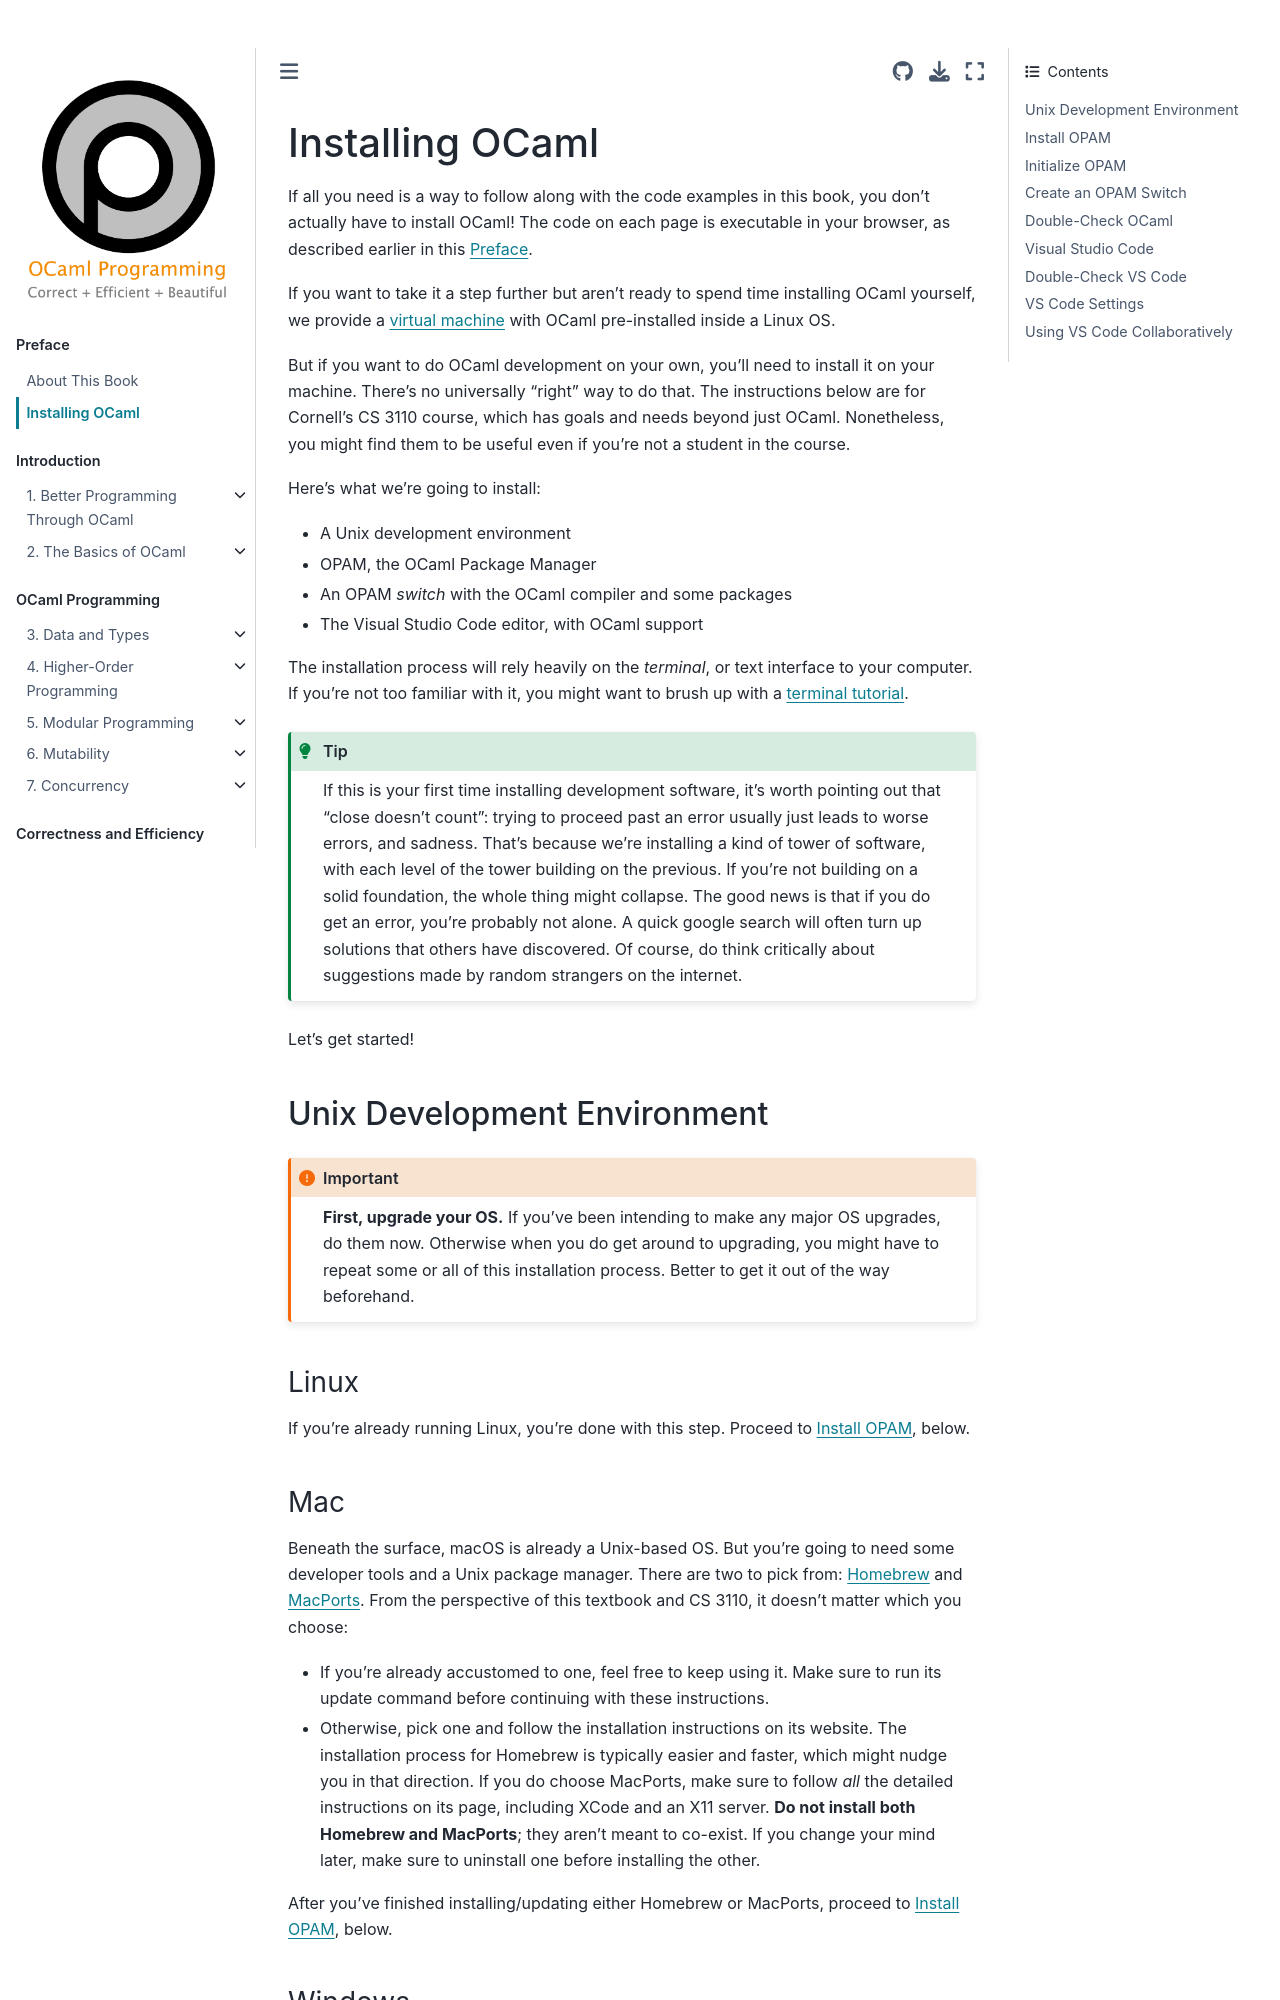

repository: cs3110/textbook · page: chapters/preface/install.html · generator: jekyll

# Installing OCaml

If all you need is a way to follow along with the code examples in this book,
you don't actually have to install OCaml! The code on each page is executable in
your browser, as described earlier in this [Preface](about).

If you want to take it a step further but aren't ready to spend time installing
OCaml yourself, we provide a [virtual machine](../appendix/vm) with OCaml
pre-installed inside a Linux OS.

But if you want to do OCaml development on your own, you'll need to install it
on your machine. There's no universally "right" way to do that. The instructions
below are for Cornell's CS 3110 course, which has goals and needs beyond just
OCaml. Nonetheless, you might find them to be useful even if you're not a
student in the course.

Here's what we're going to install:

- A Unix development environment
- OPAM, the OCaml Package Manager
- An OPAM *switch* with the OCaml compiler and some packages
- The Visual Studio Code editor, with OCaml support

The installation process will rely heavily on the *terminal*, or text interface
to your computer.  If you're not too familiar with it, you might want to
brush up with a [terminal tutorial][terminal-tutorial].

[terminal-tutorial]: https://ubuntu.com/tutorials/command-line-for-beginners

```{tip}
If this is your first time installing development software, it's worth pointing
out that "close doesn't count": trying to proceed past an error usually just
leads to worse errors, and sadness. That's because we're installing a kind of
tower of software, with each level of the tower building on the previous. If
you're not building on a solid foundation, the whole thing might collapse. The
good news is that if you do get an error, you're probably not alone. A quick
google search will often turn up solutions that others have discovered. Of
course, do think critically about suggestions made by random strangers on the
internet.
```

Let's get started!

## Unix Development Environment

```{important}
**First, upgrade your OS.** If you've been intending to make any major OS
upgrades, do them now. Otherwise when you do get around to upgrading, you might
have to repeat some or all of this installation process. Better to get it out of
the way beforehand.
```

### Linux

If you're already running Linux, you're done with this step. Proceed to
[Install OPAM](install-opam), below.
